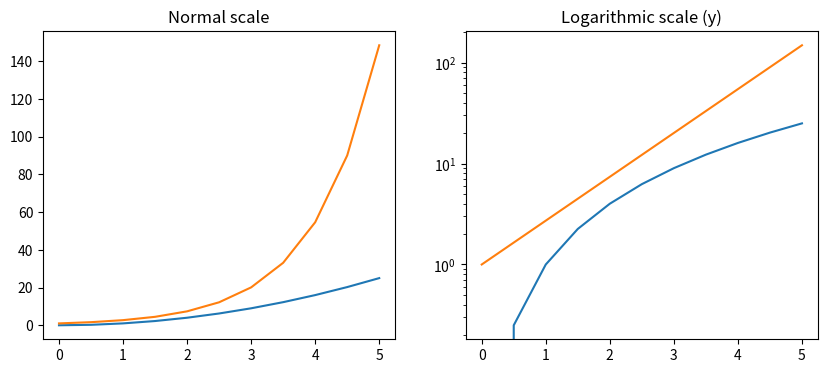
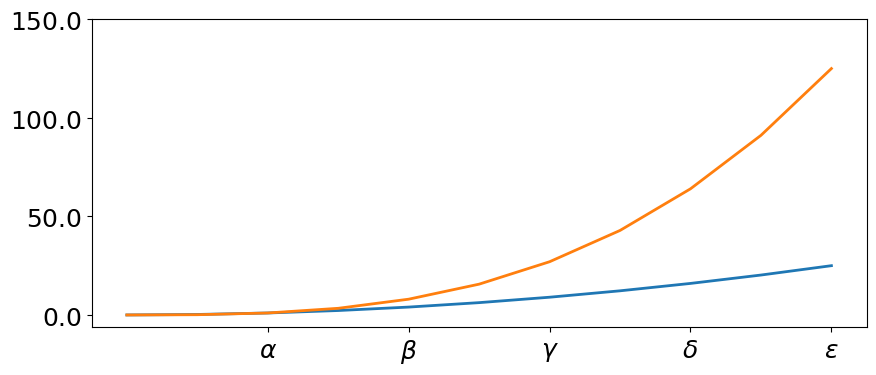
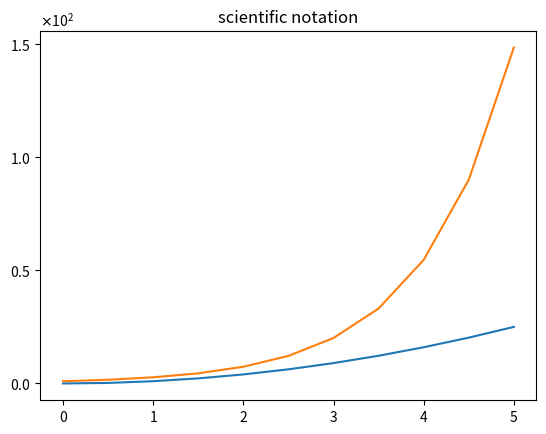
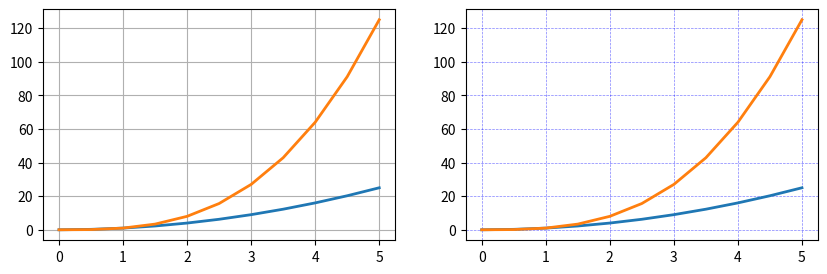
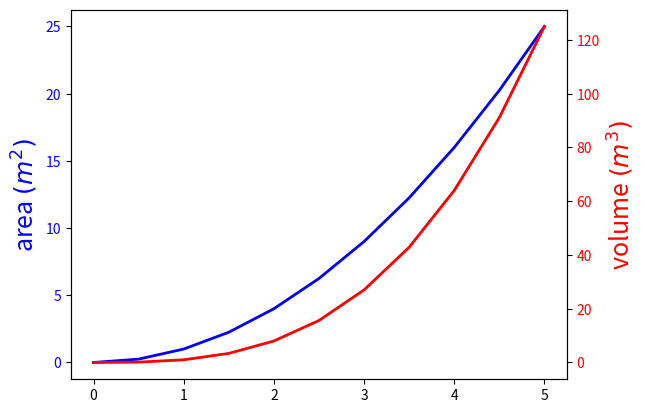
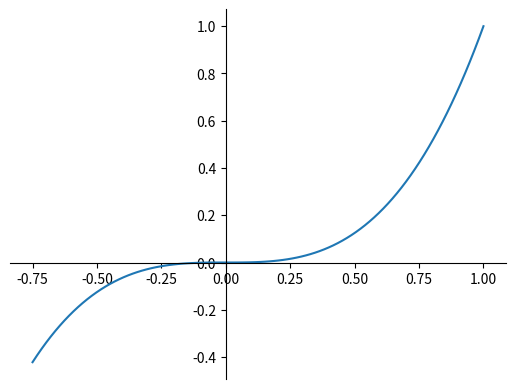
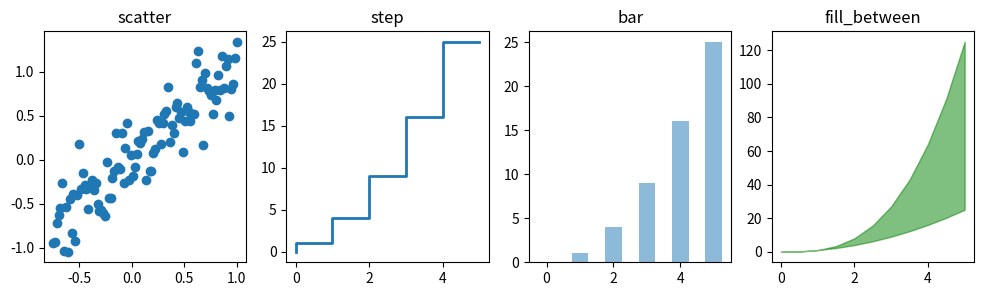
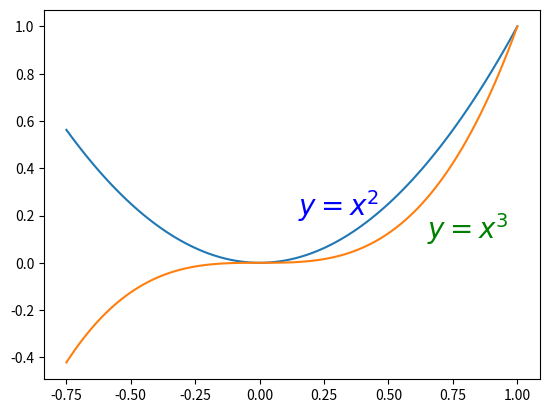
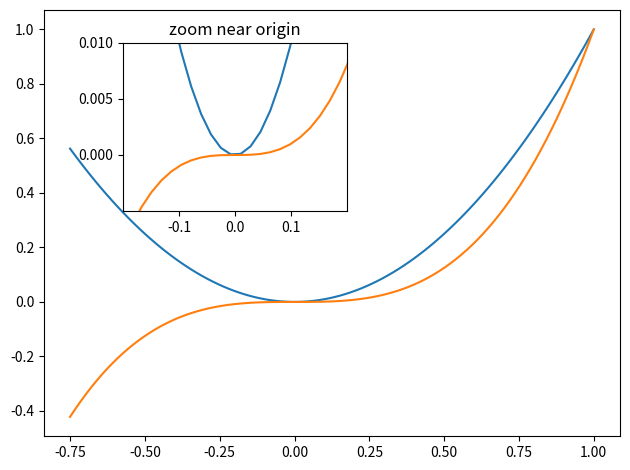
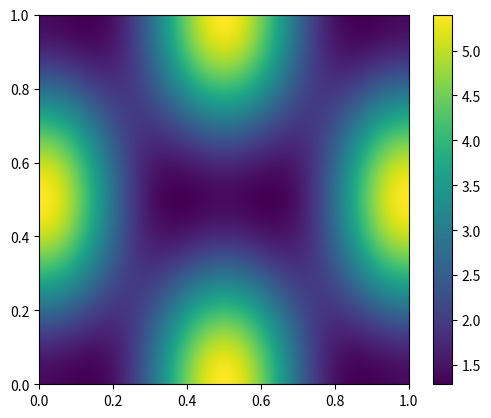
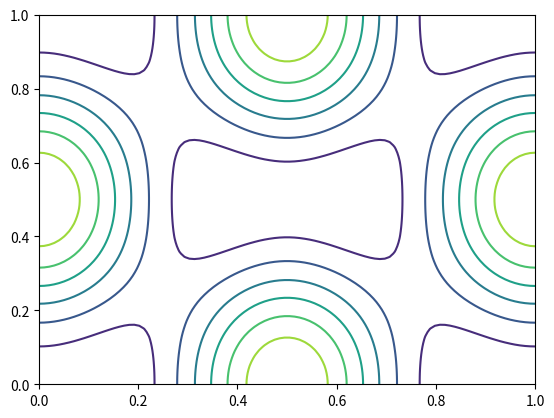
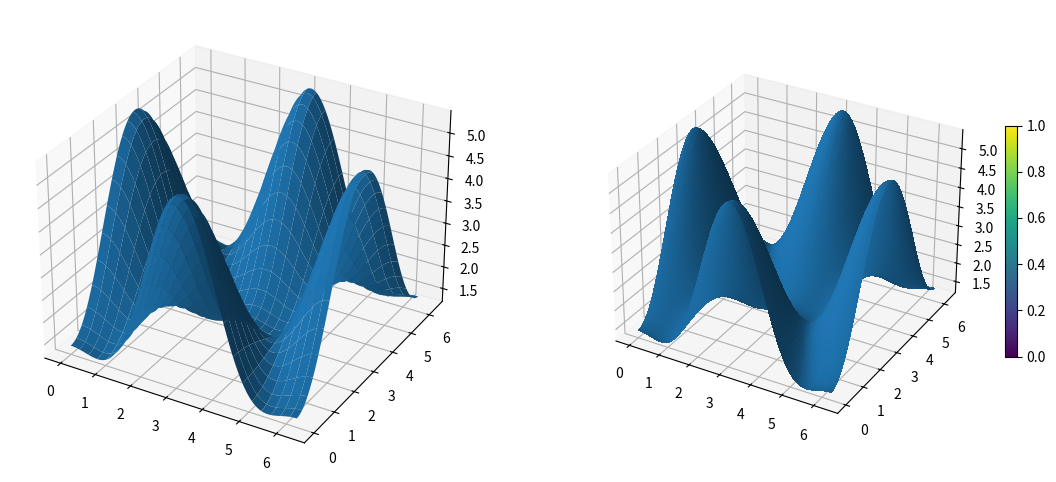
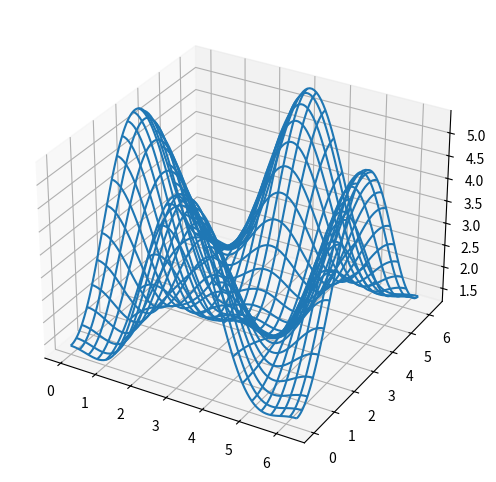

Source code (Python) for these figures, in order:
import matplotlib.pyplot as plt
import numpy as np
x = np.linspace(0, 5, 11)
y = x ** 2

fig, axes = plt.subplots(1, 2, figsize=(10,4))
      
axes[0].plot(x, x**2, x, np.exp(x))
axes[0].set_title("Normal scale")

axes[1].plot(x, x**2, x, np.exp(x))
axes[1].set_yscale("log")
axes[1].set_title("Logarithmic scale (y)");

fig, ax = plt.subplots(figsize=(10, 4))

ax.plot(x, x**2, x, x**3, lw=2)

ax.set_xticks([1, 2, 3, 4, 5])
ax.set_xticklabels([r'$\alpha$', r'$\beta$', r'$\gamma$', r'$\delta$', r'$\epsilon$'], fontsize=18)

yticks = [0, 50, 100, 150]
ax.set_yticks(yticks)
ax.set_yticklabels(["$%.1f$" % y for y in yticks], fontsize=18); # use LaTeX formatted labels

fig, ax = plt.subplots(1, 1)
      
ax.plot(x, x**2, x, np.exp(x))
ax.set_title("scientific notation")

ax.set_yticks([0, 50, 100, 150])

from matplotlib import ticker
formatter = ticker.ScalarFormatter(useMathText=True)
formatter.set_scientific(True) 
formatter.set_powerlimits((-1,1)) 
ax.yaxis.set_major_formatter(formatter) 

fig, axes = plt.subplots(1, 2, figsize=(10,3))

# default grid appearance
axes[0].plot(x, x**2, x, x**3, lw=2)
axes[0].grid(True)

# custom grid appearance
axes[1].plot(x, x**2, x, x**3, lw=2)
axes[1].grid(color='b', alpha=0.5, linestyle='dashed', linewidth=0.5)

fig, ax = plt.subplots(figsize=(6,2))

ax.spines['bottom'].set_color('blue')
ax.spines['top'].set_color('blue')

ax.spines['left'].set_color('red')
ax.spines['left'].set_linewidth(2)

# turn off axis spine to the right
ax.spines['right'].set_color("none")
ax.yaxis.tick_left() # only ticks on the left side

fig, ax1 = plt.subplots()

ax1.plot(x, x**2, lw=2, color="blue")
ax1.set_ylabel(r"area $(m^2)$", fontsize=18, color="blue")
for label in ax1.get_yticklabels():
    label.set_color("blue")
    
ax2 = ax1.twinx()
ax2.plot(x, x**3, lw=2, color="red")
ax2.set_ylabel(r"volume $(m^3)$", fontsize=18, color="red")
for label in ax2.get_yticklabels():
    label.set_color("red")

fig, ax = plt.subplots()

ax.spines['right'].set_color('none')
ax.spines['top'].set_color('none')

ax.xaxis.set_ticks_position('bottom')
ax.spines['bottom'].set_position(('data',0)) # set position of x spine to x=0

ax.yaxis.set_ticks_position('left')
ax.spines['left'].set_position(('data',0))   # set position of y spine to y=0

xx = np.linspace(-0.75, 1., 100)
ax.plot(xx, xx**3);

n = np.array([0,1,2,3,4,5])

fig, axes = plt.subplots(1, 4, figsize=(12,3))

axes[0].scatter(xx, xx + 0.25*np.random.randn(len(xx)))
axes[0].set_title("scatter")

axes[1].step(n, n**2, lw=2)
axes[1].set_title("step")

axes[2].bar(n, n**2, align="center", width=0.5, alpha=0.5)
axes[2].set_title("bar")

axes[3].fill_between(x, x**2, x**3, color="green", alpha=0.5);
axes[3].set_title("fill_between");

fig, ax = plt.subplots()

ax.plot(xx, xx**2, xx, xx**3)

ax.text(0.15, 0.2, r"$y=x^2$", fontsize=20, color="blue")
ax.text(0.65, 0.1, r"$y=x^3$", fontsize=20, color="green");

fig, ax = plt.subplots(2, 3)
fig.tight_layout()

fig = plt.figure()
ax1 = plt.subplot2grid((3,3), (0,0), colspan=3)
ax2 = plt.subplot2grid((3,3), (1,0), colspan=2)
ax3 = plt.subplot2grid((3,3), (1,2), rowspan=2)
ax4 = plt.subplot2grid((3,3), (2,0))
ax5 = plt.subplot2grid((3,3), (2,1))
fig.tight_layout()

fig, ax = plt.subplots()

ax.plot(xx, xx**2, xx, xx**3)
fig.tight_layout()

# inset
inset_ax = fig.add_axes([0.2, 0.55, 0.35, 0.35]) # X, Y, width, height

inset_ax.plot(xx, xx**2, xx, xx**3)
inset_ax.set_title('zoom near origin')

# set axis range
inset_ax.set_xlim(-.2, .2)
inset_ax.set_ylim(-.005, .01)

# set axis tick locations
inset_ax.set_yticks([0, 0.005, 0.01])
inset_ax.set_xticks([-0.1,0,.1]);

alpha = 0.7
phi_ext = 2 * np.pi * 0.5

def flux_qubit_potential(phi_m, phi_p):
    return 2 + alpha - 2 * np.cos(phi_p) * np.cos(phi_m) - alpha * np.cos(phi_ext - 2*phi_p)

phi_m = np.linspace(0, 2*np.pi, 100)
phi_p = np.linspace(0, 2*np.pi, 100)
X,Y = np.meshgrid(phi_p, phi_m)
Z = flux_qubit_potential(X, Y).T

fig, ax = plt.subplots()

im = ax.imshow(Z, vmin=abs(Z).min(), vmax=abs(Z).max(), extent=[0, 1, 0, 1])
im.set_interpolation('bilinear')

cb = fig.colorbar(im, ax=ax)

fig, ax = plt.subplots()

cnt = ax.contour(Z, vmin=abs(Z).min(), vmax=abs(Z).max(), extent=[0, 1, 0, 1])

from mpl_toolkits.mplot3d.axes3d import Axes3D

fig = plt.figure(figsize=(14,6))

# `ax` is a 3D-aware axis instance because of the projection='3d' keyword argument to add_subplot
ax = fig.add_subplot(1, 2, 1, projection='3d')

p = ax.plot_surface(X, Y, Z, rstride=4, cstride=4, linewidth=0)

# surface_plot with color grading and color bar
ax = fig.add_subplot(1, 2, 2, projection='3d')
p = ax.plot_surface(X, Y, Z, rstride=1, cstride=1, linewidth=0, antialiased=False)
cb = fig.colorbar(p, shrink=0.5)

fig = plt.figure(figsize=(8,6))

ax = fig.add_subplot(1, 1, 1, projection='3d')

p = ax.plot_wireframe(X, Y, Z, rstride=4, cstride=4)

fig = plt.figure(figsize=(8,6))

ax = fig.add_subplot(1,1,1, projection='3d')

ax.plot_surface(X, Y, Z, rstride=4, cstride=4, alpha=0.25)
cset = ax.contour(X, Y, Z, zdir='z', offset=-np.pi)
cset = ax.contour(X, Y, Z, zdir='x', offset=-np.pi)
cset = ax.contour(X, Y, Z, zdir='y', offset=3*np.pi)

ax.set_xlim3d(-np.pi, 2*np.pi);
ax.set_ylim3d(0, 3*np.pi);
ax.set_zlim3d(-np.pi, 2*np.pi); 